Run: headless pygame with SDL's dummy video driver; simulated clock (each Clock.tick advances the game by its frame time, no real sleeping); random seed 0; keys injected as events and as key.get_pressed() state; no mouse input; restart key SPACE tapped at the start of phases 3 and 4.
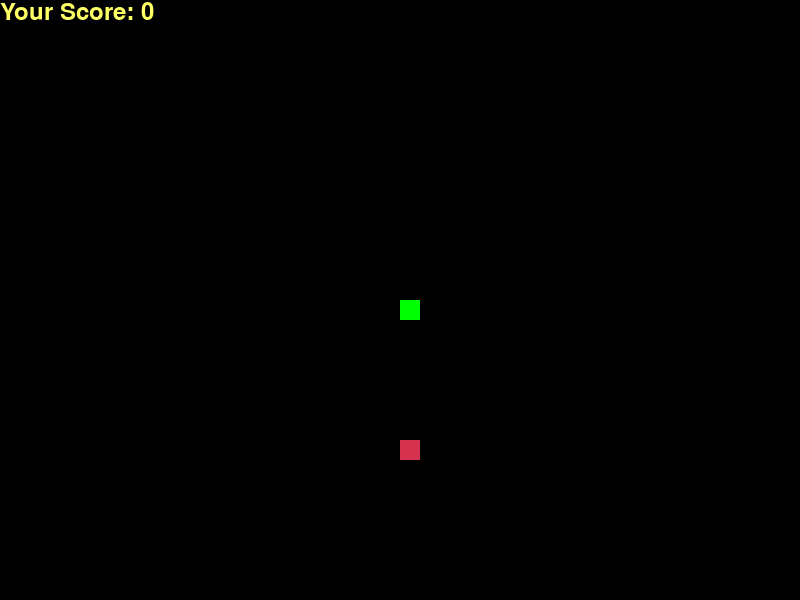
Frame 1 of 4 · flips 1–60 · no input
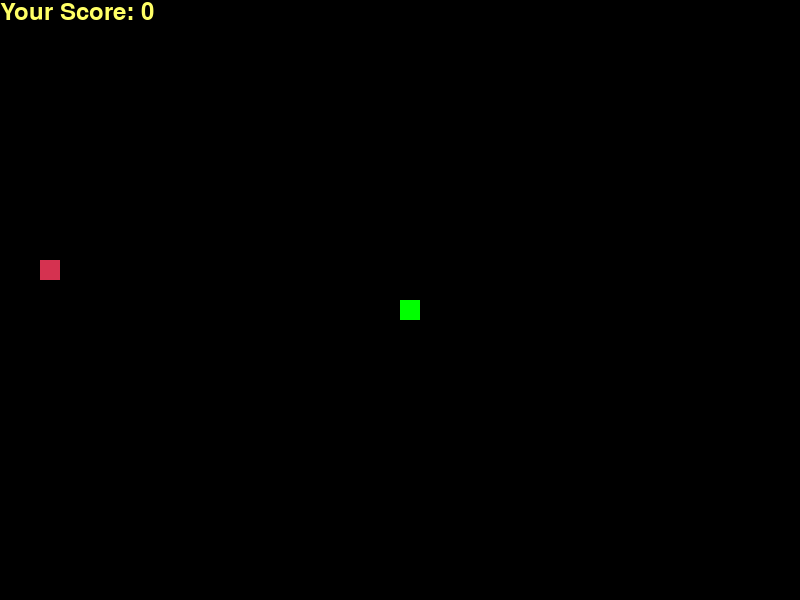
Frame 2 of 4 · flips 61–180 · tapped SPACE, RETURN · held RIGHT (→), D
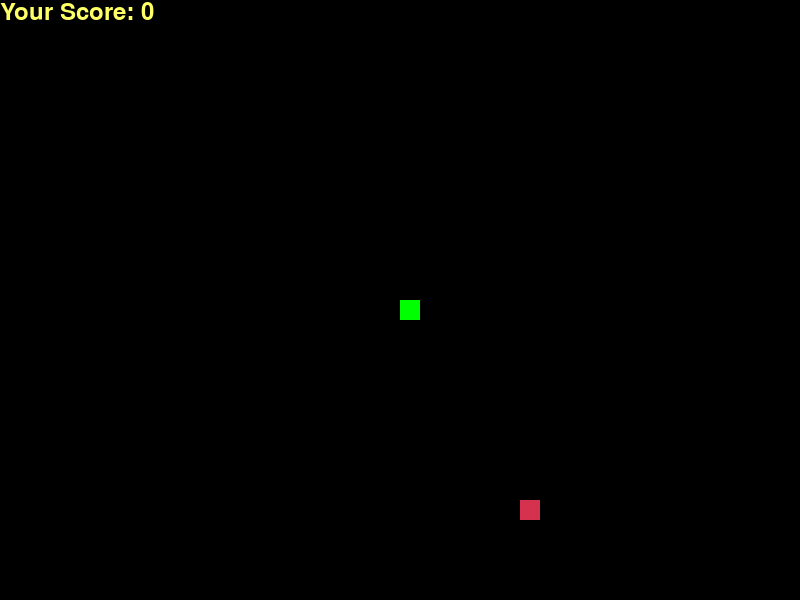
Frame 3 of 4 · flips 181–300 · tapped SPACE · held DOWN (↓), S
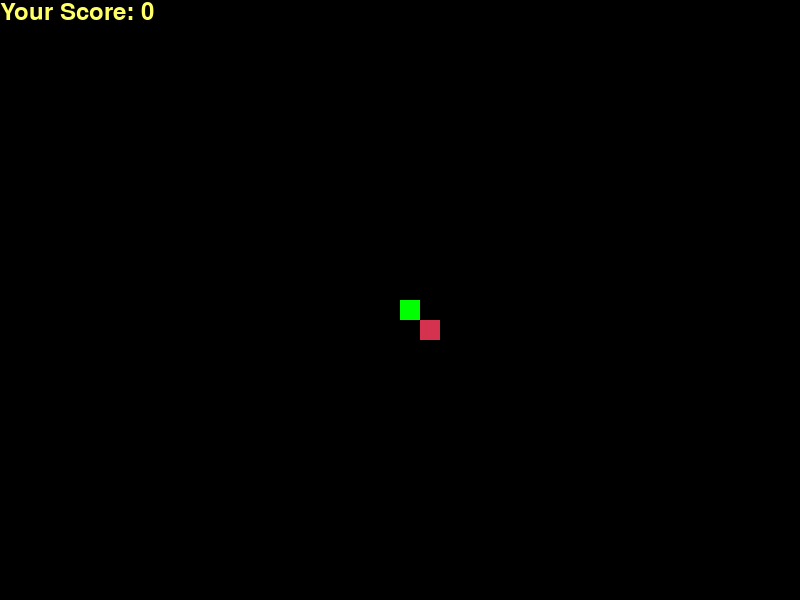
Frame 4 of 4 · flips 301–420 · tapped SPACE · held LEFT (←), A, UP (↑), W

The pygame program that drew these frames:

import pygame
import time
import random

pygame.init()

# Set display
dis_width = 800
dis_height = 600
dis = pygame.display.set_mode((dis_width, dis_height))
pygame.display.set_caption('Snake Game')

# Colors
white = (255, 255, 255)
yellow = (255, 255, 102)
black = (0, 0, 0)
red = (213, 50, 80)
green = (0, 255, 0)
blue = (50, 153, 213)

# Snake settings
snake_block = 20
snake_speed = 5

# Font style
font_style = pygame.font.SysFont(None, 50)
score_font = pygame.font.SysFont(None, 35)

def our_snake(snake_block, snake_list):
    for x in snake_list:
        pygame.draw.rect(dis, green, [x[0], x[1], snake_block, snake_block])

def message(msg, color):
    mesg = font_style.render(msg, True, color)
    dis.blit(mesg, [dis_width / 6, dis_height / 3])

def gameLoop():
    game_over = False
    game_close = False
    paused = False

    x1 = dis_width / 2
    y1 = dis_height / 2

    x1_change = 0
    y1_change = 0

    snake_List = []
    Length_of_snake = 1

    foodx = round(random.randrange(0, dis_width - snake_block) / 20.0) * 20.0
    foody = round(random.randrange(0, dis_height - snake_block) / 20.0) * 20.0

    clock = pygame.time.Clock()

    while not game_over:

        while game_close:
            dis.fill(blue)
            message("You Lost! Press Space to Play Again or Esc to Quit", red)
            pygame.display.update()

            for event in pygame.event.get():
                if event.type == pygame.KEYDOWN:
                    if event.key == pygame.K_ESCAPE:
                        game_over = True
                        game_close = False
                    if event.key == pygame.K_SPACE:
                        gameLoop()

        while paused:
            message("Game Paused. Press Esc to Resume", yellow)
            pygame.display.update()
            for event in pygame.event.get():
                if event.type == pygame.KEYDOWN:
                    if event.key == pygame.K_ESCAPE:
                        paused = False

        for event in pygame.event.get():
            if event.type == pygame.QUIT:
                game_over = True
            if event.type == pygame.KEYDOWN:
                if event.key == pygame.K_LEFT:
                    x1_change = -snake_block
                    y1_change = 0
                elif event.key == pygame.K_RIGHT:
                    x1_change = snake_block
                    y1_change = 0
                elif event.key == pygame.K_UP:
                    y1_change = -snake_block
                    x1_change = 0
                elif event.key == pygame.K_DOWN:
                    y1_change = snake_block
                    x1_change = 0
                elif event.key == pygame.K_SPACE:
                    gameLoop()
                elif event.key == pygame.K_ESCAPE:
                    paused = True

        if x1 >= dis_width or x1 < 0 or y1 >= dis_height or y1 < 0:
            game_close = True
        x1 += x1_change
        y1 += y1_change
        dis.fill(black)
        pygame.draw.rect(dis, red, [foodx, foody, snake_block, snake_block])
        snake_Head = []
        snake_Head.append(x1)
        snake_Head.append(y1)
        snake_List.append(snake_Head)
        if len(snake_List) > Length_of_snake:
            del snake_List[0]

        for x in snake_List[:-1]:
            if x == snake_Head:
                game_close = True

        our_snake(snake_block, snake_List)
        score = Length_of_snake - 1
        value = score_font.render("Your Score: " + str(score), True, yellow)
        dis.blit(value, [0, 0])
        pygame.display.update()

        if x1 == foodx and y1 == foody:
            foodx = round(random.randrange(0, dis_width - snake_block) / 20.0) * 20.0
            foody = round(random.randrange(0, dis_height - snake_block) / 20.0) * 20.0
            Length_of_snake += 1

        clock.tick(snake_speed)

    pygame.quit()
    quit()

gameLoop()
